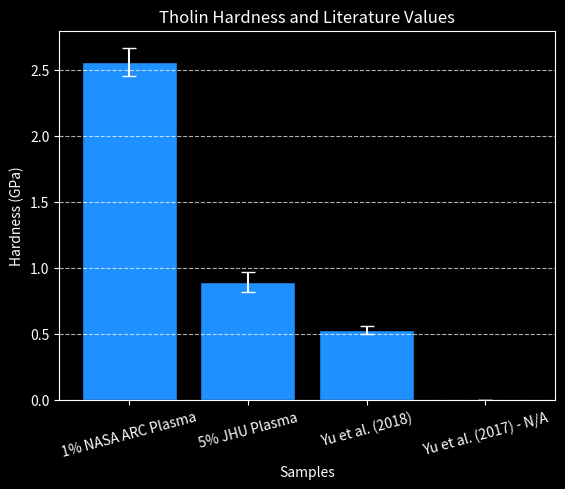

Reproduce this figure in Python.
import matplotlib.pyplot as plt
import numpy as np

# Sample data
categories = ['1% NASA ARC Plasma', '5% JHU Plasma', 'Yu et al. (2018)', 'Yu et al. (2017) - N/A']
values = [2.558, 0.894, 0.53, 0]
errors = [0.1054, 0.076, 0.03, 0]  # Error values for each bar

# Create a figure with a high DPI and black background
plt.figure(dpi=2000, facecolor='black')

# Creating the bar chart
x_pos = np.arange(len(categories))

# Set the color of the bars to blue
plt.bar(x_pos, values, yerr=errors, capsize=5, color='dodgerblue', edgecolor='black', ecolor='white')

# Get the current axes and set the background color to black
ax = plt.gca()
ax.set_facecolor('black')

# Set the color of the axes spines to white
ax.spines['top'].set_color('white')
ax.spines['bottom'].set_color('white')
ax.spines['left'].set_color('white')
ax.spines['right'].set_color('white') 

plt.xticks(x_pos, categories, rotation=15)

# Set the axis labels and tick colors to white
ax.tick_params(axis='both', colors='white')
ax.set_xlabel('Samples', color='white')
ax.set_ylabel("Hardness (GPa)", color='white')
ax.set_title("Tholin Hardness and Literature Values", color='white')

# Add grid lines for better readability
plt.grid(axis='y', linestyle='dashed', alpha=0.7, color='white')

# Save the plot as a high-resolution PNG file
plt.savefig('bar_chart_high_quality.png', dpi=2000, bbox_inches='tight')

# Display the plot
plt.show()